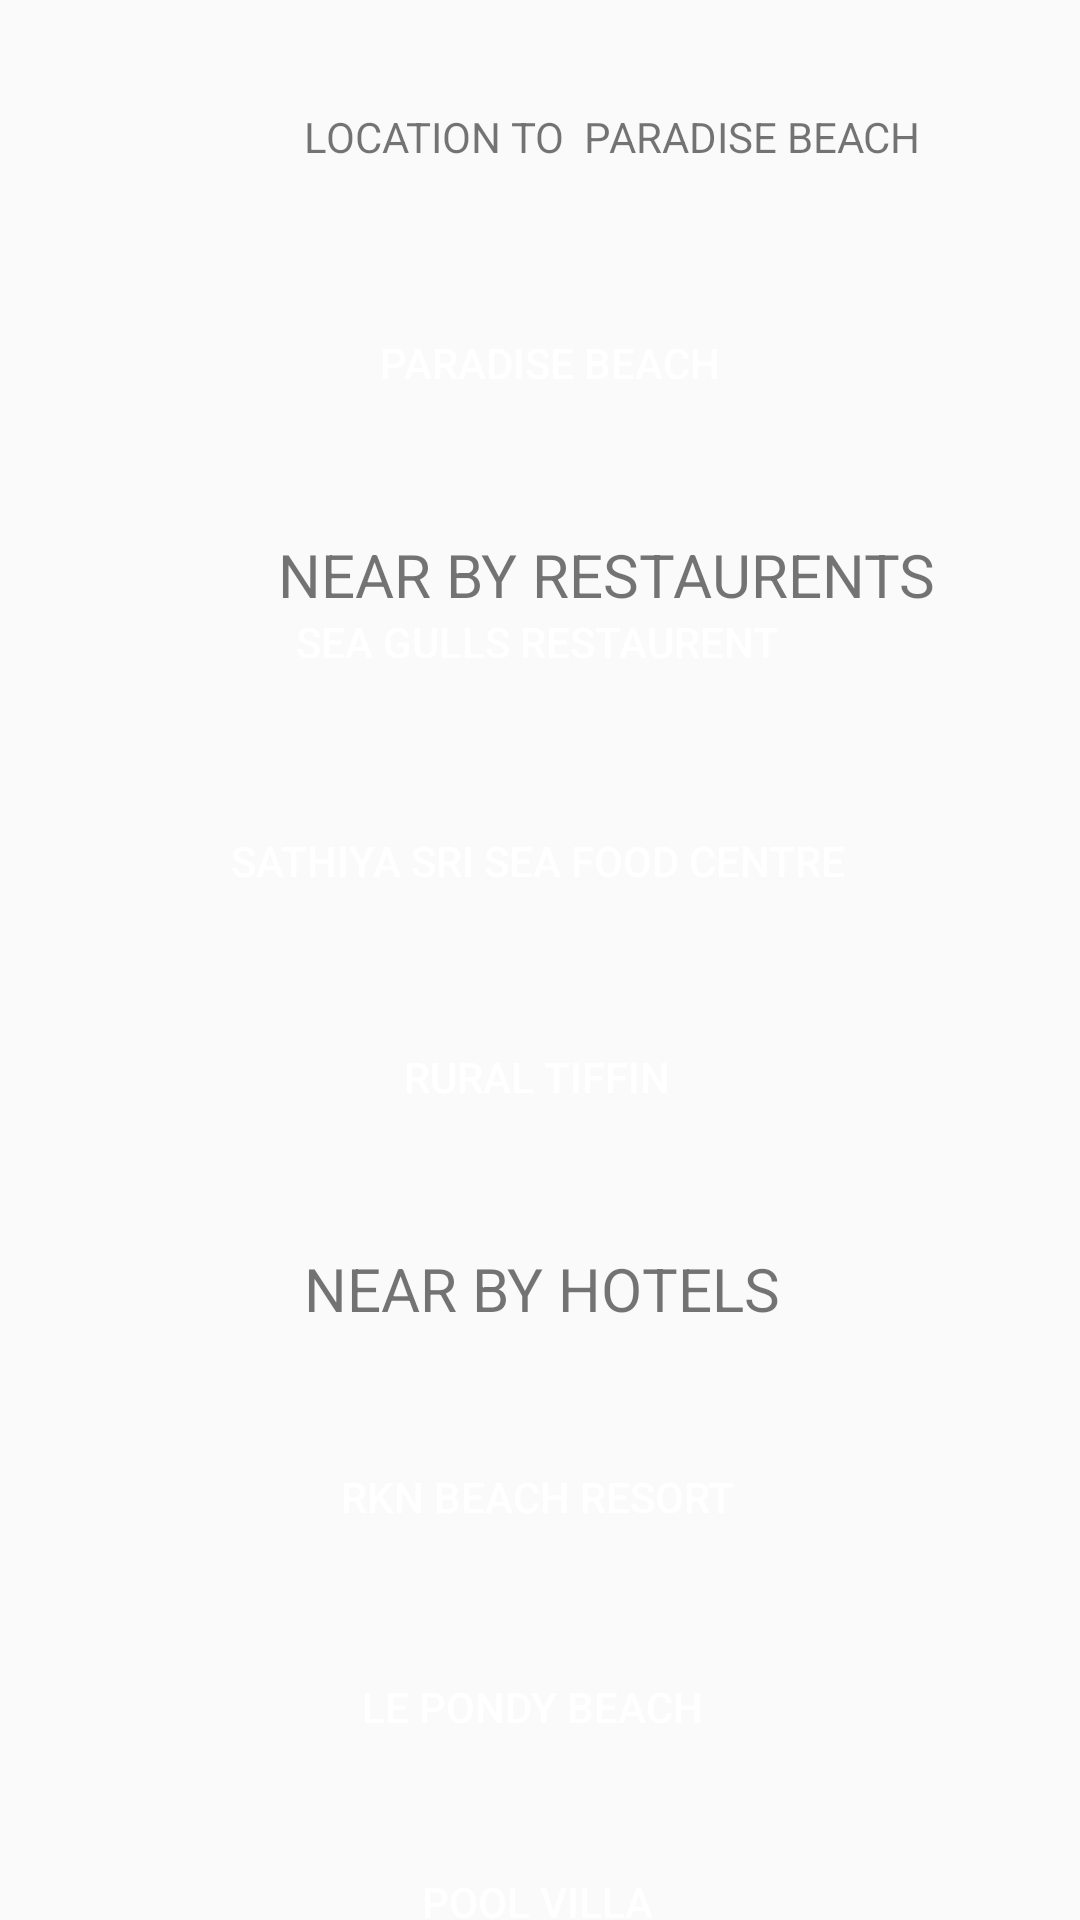

Produce the Android XML layout that renders to this screen, including the resource entries it uses.
<!-- AndroidManifest.xml: application theme AppTheme -->
<!-- res/layout/paradise.xml -->
<?xml version="1.0" encoding="utf-8"?>
<androidx.constraintlayout.widget.ConstraintLayout xmlns:android="http://schemas.android.com/apk/res/android"
    xmlns:app="http://schemas.android.com/apk/res-auto"
    xmlns:tools="http://schemas.android.com/tools"
    android:layout_width="match_parent"
    android:layout_height="match_parent"
    tools:context=".arakuvalley">

    <Button
        android:id="@+id/a5"
        android:layout_width="350dp"
        android:layout_height="wrap_content"
        android:layout_marginStart="4dp"
        android:layout_marginTop="24dp"
        android:textColor="#FFFFFF"
        android:background="@drawable/roundedcorner"
        android:backgroundTint="#3F51B5"
        android:bottomLeftRadius="10dp"
        android:bottomRightRadius="10dp"
        android:text="RKN BEACH RESORT"
        android:topLeftRadius="10dp"
        android:topRightRadius="10dp"
        app:layout_constraintStart_toStartOf="parent"
        app:layout_constraintTop_toBottomOf="@+id/textView3" />

    <Button
        android:id="@+id/a6"
        android:layout_width="350dp"
        android:textColor="#FFFFFF"
        android:layout_height="wrap_content"
        android:layout_marginStart="4dp"
        android:layout_marginTop="22dp"
        android:background="@drawable/roundedcorner"
        android:backgroundTint="#3F51B5"
        android:bottomLeftRadius="10dp"
        android:bottomRightRadius="10dp"
        android:text="LE PONDY BEACH "
        android:topLeftRadius="10dp"
        android:topRightRadius="10dp"
        app:layout_constraintStart_toStartOf="parent"
        app:layout_constraintTop_toBottomOf="@+id/a5" />

    <Button
        android:id="@+id/a1"
        android:layout_width="350dp"
        android:layout_height="50dp"
        android:textColor="#FFFFFF"
        android:layout_marginStart="8dp"
        android:layout_marginTop="96dp"
        android:background="@drawable/roundedcorner"
        android:backgroundTint="#3F51B5"
        android:text="PARADISE BEACH"
        app:layout_constraintStart_toStartOf="parent"
        app:layout_constraintTop_toTopOf="parent" />

    <Button
        android:id="@+id/a7"
        android:layout_width="350dp"
        android:layout_height="wrap_content"
        android:layout_marginStart="4dp"
        android:textColor="#FFFFFF"
        android:layout_marginTop="22dp"
        android:layout_marginBottom="36dp"
        android:background="@drawable/roundedcorner"
        android:backgroundTint="#3F51B5"
        android:text="POOL VILLA"
        app:layout_constraintBottom_toBottomOf="parent"
        app:layout_constraintStart_toStartOf="parent"
        app:layout_constraintTop_toBottomOf="@+id/a6"
        app:layout_constraintVertical_bias="0.083" />

    <Button
        android:id="@+id/a2"
        android:layout_width="350dp"
        android:layout_height="50dp"
        android:layout_marginStart="4dp"
        android:layout_marginTop="24dp"
        android:layout_marginBottom="23dp"
        android:background="@drawable/roundedcorner"
        android:textColor="#FFFFFF"
        android:backgroundTint="#3F51B5"
        android:text="SEA GULLS RESTAURENT"
        app:layout_constraintBottom_toTopOf="@+id/a3"
        app:layout_constraintStart_toStartOf="parent"
        app:layout_constraintTop_toBottomOf="@+id/textView2" />


    <Button
        android:id="@+id/a3"
        android:layout_width="350dp"
        android:layout_height="50dp"
        android:layout_marginStart="4dp"
        android:layout_marginBottom="376dp"
        android:background="@drawable/roundedcorner"
        android:textColor="#FFFFFF"
        android:backgroundTint="#3F51B5"
        android:text="SATHIYA SRI SEA FOOD CENTRE"
        app:layout_constraintBottom_toBottomOf="parent"
        app:layout_constraintStart_toStartOf="parent"
        app:layout_constraintTop_toBottomOf="@+id/a2" />

    <TextView
        android:id="@+id/textView"
        android:layout_width="388dp"
        android:layout_height="43dp"
        android:layout_marginStart="10dp"
        android:layout_marginTop="24dp"
        android:gravity="center"
        android:text="LOCATION TO  PARADISE BEACH"

        app:layout_constraintStart_toStartOf="parent"
        app:layout_constraintTop_toTopOf="parent" />

    <Button
        android:id="@+id/a4"
        android:layout_width="350dp"
        android:layout_height="50dp"
        android:layout_marginStart="4dp"
        android:layout_marginTop="22dp"
        android:background="@drawable/roundedcorner"
        android:backgroundTint="#3F51B5"
        android:textColor="#FFFFFF"
        android:text="RURAL TIFFIN"
        app:layout_constraintStart_toStartOf="parent"
        app:layout_constraintTop_toBottomOf="@+id/a3" />

    <TextView
        android:id="@+id/textView2"
        android:layout_width="388dp"
        android:layout_height="43dp"
        android:layout_marginStart="8dp"
        android:layout_marginTop="24dp"
        android:gravity="center"
        android:text="NEAR BY RESTAURENTS"
        android:textSize="20sp"
        app:layout_constraintStart_toStartOf="parent"
        app:layout_constraintTop_toBottomOf="@+id/a1" />

    <TextView
        android:id="@+id/textView3"
        android:layout_width="388dp"
        android:layout_height="43dp"
        android:layout_marginTop="24dp"
        android:gravity="center"
        android:text="NEAR BY HOTELS"
        android:textSize="20sp"
        app:layout_constraintEnd_toEndOf="parent"
        app:layout_constraintStart_toStartOf="parent"
        app:layout_constraintTop_toBottomOf="@+id/a4" />


</androidx.constraintlayout.widget.ConstraintLayout>
<!-- resources referenced by this layout -->
<resources>
  <style name="AppTheme" parent="Theme.AppCompat.DayNight.NoActionBar">
      </style>
</resources>
